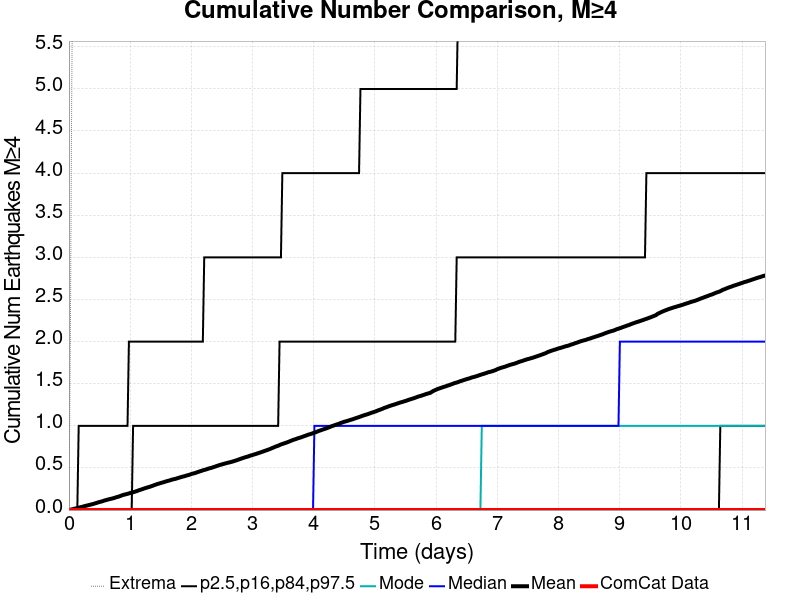

Values plotted in this chart, from the file beside it:
Time (days), ComCat Data, Simulation Mean, Simulation Median, Simulation Mode, Simulation Minimum, Simulation Maximum, 2.5 %-ile, 16 %-ile, 84 %-ile, 97.5 %-ile
0.0, 0.0, 0.0, 0.0, 0.0, 0.0, 0.0, 0.0, 0.0, 0.0, 0.0
0.0228, 0.0, 0.0034, 0.0, 0.0, 0.0, 2.0, 0.0, 0.0, 0.0, 0.0
0.04559, 0.0, 0.0079, 0.0, 0.0, 0.0, 5.0, 0.0, 0.0, 0.0, 0.0
0.06839, 0.0, 0.012, 0.0, 0.0, 0.0, 7.0, 0.0, 0.0, 0.0, 0.0
0.09118, 0.0, 0.0163, 0.0, 0.0, 0.0, 9.0, 0.0, 0.0, 0.0, 0.0
0.114, 0.0, 0.0197, 0.0, 0.0, 0.0, 9.0, 0.0, 0.0, 0.0, 0.0
0.1368, 0.0, 0.0245, 0.0, 0.0, 0.0, 9.0, 0.0, 0.0, 0.0, 0.0
0.1596, 0.0, 0.0284, 0.0, 0.0, 0.0, 9.0, 0.0, 0.0, 0.0, 1.0
0.1824, 0.0, 0.032, 0.0, 0.0, 0.0, 9.0, 0.0, 0.0, 0.0, 1.0
0.2052, 0.0, 0.0367, 0.0, 0.0, 0.0, 9.0, 0.0, 0.0, 0.0, 1.0
0.228, 0.0, 0.0402, 0.0, 0.0, 0.0, 9.0, 0.0, 0.0, 0.0, 1.0
0.2507, 0.0, 0.0457, 0.0, 0.0, 0.0, 10.0, 0.0, 0.0, 0.0, 1.0
0.2735, 0.0, 0.0503, 0.0, 0.0, 0.0, 10.0, 0.0, 0.0, 0.0, 1.0
0.2963, 0.0, 0.0536, 0.0, 0.0, 0.0, 10.0, 0.0, 0.0, 0.0, 1.0
0.3191, 0.0, 0.0583, 0.0, 0.0, 0.0, 11.0, 0.0, 0.0, 0.0, 1.0
0.3419, 0.0, 0.0623, 0.0, 0.0, 0.0, 11.0, 0.0, 0.0, 0.0, 1.0
0.3647, 0.0, 0.0668, 0.0, 0.0, 0.0, 11.0, 0.0, 0.0, 0.0, 1.0
0.3875, 0.0, 0.0705, 0.0, 0.0, 0.0, 12.0, 0.0, 0.0, 0.0, 1.0
0.4103, 0.0, 0.0757, 0.0, 0.0, 0.0, 12.0, 0.0, 0.0, 0.0, 1.0
0.4331, 0.0, 0.0812, 0.0, 0.0, 0.0, 13.0, 0.0, 0.0, 0.0, 1.0
0.4559, 0.0, 0.0852, 0.0, 0.0, 0.0, 13.0, 0.0, 0.0, 0.0, 1.0
0.4787, 0.0, 0.0916, 0.0, 0.0, 0.0, 13.0, 0.0, 0.0, 0.0, 1.0
0.5015, 0.0, 0.0963, 0.0, 0.0, 0.0, 13.0, 0.0, 0.0, 0.0, 1.0
0.5243, 0.0, 0.0999, 0.0, 0.0, 0.0, 13.0, 0.0, 0.0, 0.0, 1.0
0.5471, 0.0, 0.1046, 0.0, 0.0, 0.0, 13.0, 0.0, 0.0, 0.0, 1.0
0.5699, 0.0, 0.111, 0.0, 0.0, 0.0, 13.0, 0.0, 0.0, 0.0, 1.0
0.5927, 0.0, 0.1158, 0.0, 0.0, 0.0, 13.0, 0.0, 0.0, 0.0, 1.0
0.6155, 0.0, 0.1202, 0.0, 0.0, 0.0, 13.0, 0.0, 0.0, 0.0, 1.0
0.6383, 0.0, 0.1249, 0.0, 0.0, 0.0, 14.0, 0.0, 0.0, 0.0, 1.0
0.6611, 0.0, 0.1292, 0.0, 0.0, 0.0, 16.0, 0.0, 0.0, 0.0, 1.0
0.6839, 0.0, 0.1331, 0.0, 0.0, 0.0, 16.0, 0.0, 0.0, 0.0, 1.0
0.7066, 0.0, 0.1372, 0.0, 0.0, 0.0, 16.0, 0.0, 0.0, 0.0, 1.0
0.7294, 0.0, 0.1413, 0.0, 0.0, 0.0, 16.0, 0.0, 0.0, 0.0, 1.0
0.7522, 0.0, 0.1467, 0.0, 0.0, 0.0, 16.0, 0.0, 0.0, 0.0, 1.0
0.775, 0.0, 0.1526, 0.0, 0.0, 0.0, 16.0, 0.0, 0.0, 0.0, 1.0
0.7978, 0.0, 0.1568, 0.0, 0.0, 0.0, 16.0, 0.0, 0.0, 0.0, 1.0
0.8206, 0.0, 0.1617, 0.0, 0.0, 0.0, 16.0, 0.0, 0.0, 0.0, 1.0
0.8434, 0.0, 0.1681, 0.0, 0.0, 0.0, 16.0, 0.0, 0.0, 0.0, 1.0
0.8662, 0.0, 0.1748, 0.0, 0.0, 0.0, 16.0, 0.0, 0.0, 0.0, 1.0
0.889, 0.0, 0.1801, 0.0, 0.0, 0.0, 17.0, 0.0, 0.0, 0.0, 1.0
0.9118, 0.0, 0.1843, 0.0, 0.0, 0.0, 17.0, 0.0, 0.0, 0.0, 1.0
0.9346, 0.0, 0.1882, 0.0, 0.0, 0.0, 18.0, 0.0, 0.0, 0.0, 1.0
0.9574, 0.0, 0.1928, 0.0, 0.0, 0.0, 18.0, 0.0, 0.0, 0.0, 1.0
0.9802, 0.0, 0.1974, 0.0, 0.0, 0.0, 19.0, 0.0, 0.0, 0.0, 2.0
1.003, 0.0, 0.2029, 0.0, 0.0, 0.0, 20.0, 0.0, 0.0, 0.0, 2.0
1.026, 0.0, 0.2066, 0.0, 0.0, 0.0, 20.0, 0.0, 0.0, 0.0, 2.0
1.049, 0.0, 0.2118, 0.0, 0.0, 0.0, 22.0, 0.0, 0.0, 1.0, 2.0
1.071, 0.0, 0.2163, 0.0, 0.0, 0.0, 23.0, 0.0, 0.0, 1.0, 2.0
1.094, 0.0, 0.2219, 0.0, 0.0, 0.0, 23.0, 0.0, 0.0, 1.0, 2.0
1.117, 0.0, 0.2274, 0.0, 0.0, 0.0, 23.0, 0.0, 0.0, 1.0, 2.0
1.14, 0.0, 0.2342, 0.0, 0.0, 0.0, 23.0, 0.0, 0.0, 1.0, 2.0
1.163, 0.0, 0.2396, 0.0, 0.0, 0.0, 23.0, 0.0, 0.0, 1.0, 2.0
1.185, 0.0, 0.2451, 0.0, 0.0, 0.0, 24.0, 0.0, 0.0, 1.0, 2.0
1.208, 0.0, 0.2505, 0.0, 0.0, 0.0, 26.0, 0.0, 0.0, 1.0, 2.0
1.231, 0.0, 0.2567, 0.0, 0.0, 0.0, 27.0, 0.0, 0.0, 1.0, 2.0
1.254, 0.0, 0.2617, 0.0, 0.0, 0.0, 27.0, 0.0, 0.0, 1.0, 2.0
1.277, 0.0, 0.2671, 0.0, 0.0, 0.0, 28.0, 0.0, 0.0, 1.0, 2.0
1.299, 0.0, 0.2722, 0.0, 0.0, 0.0, 29.0, 0.0, 0.0, 1.0, 2.0
1.322, 0.0, 0.2765, 0.0, 0.0, 0.0, 30.0, 0.0, 0.0, 1.0, 2.0
1.345, 0.0, 0.2828, 0.0, 0.0, 0.0, 30.0, 0.0, 0.0, 1.0, 2.0
... 440 more rows
